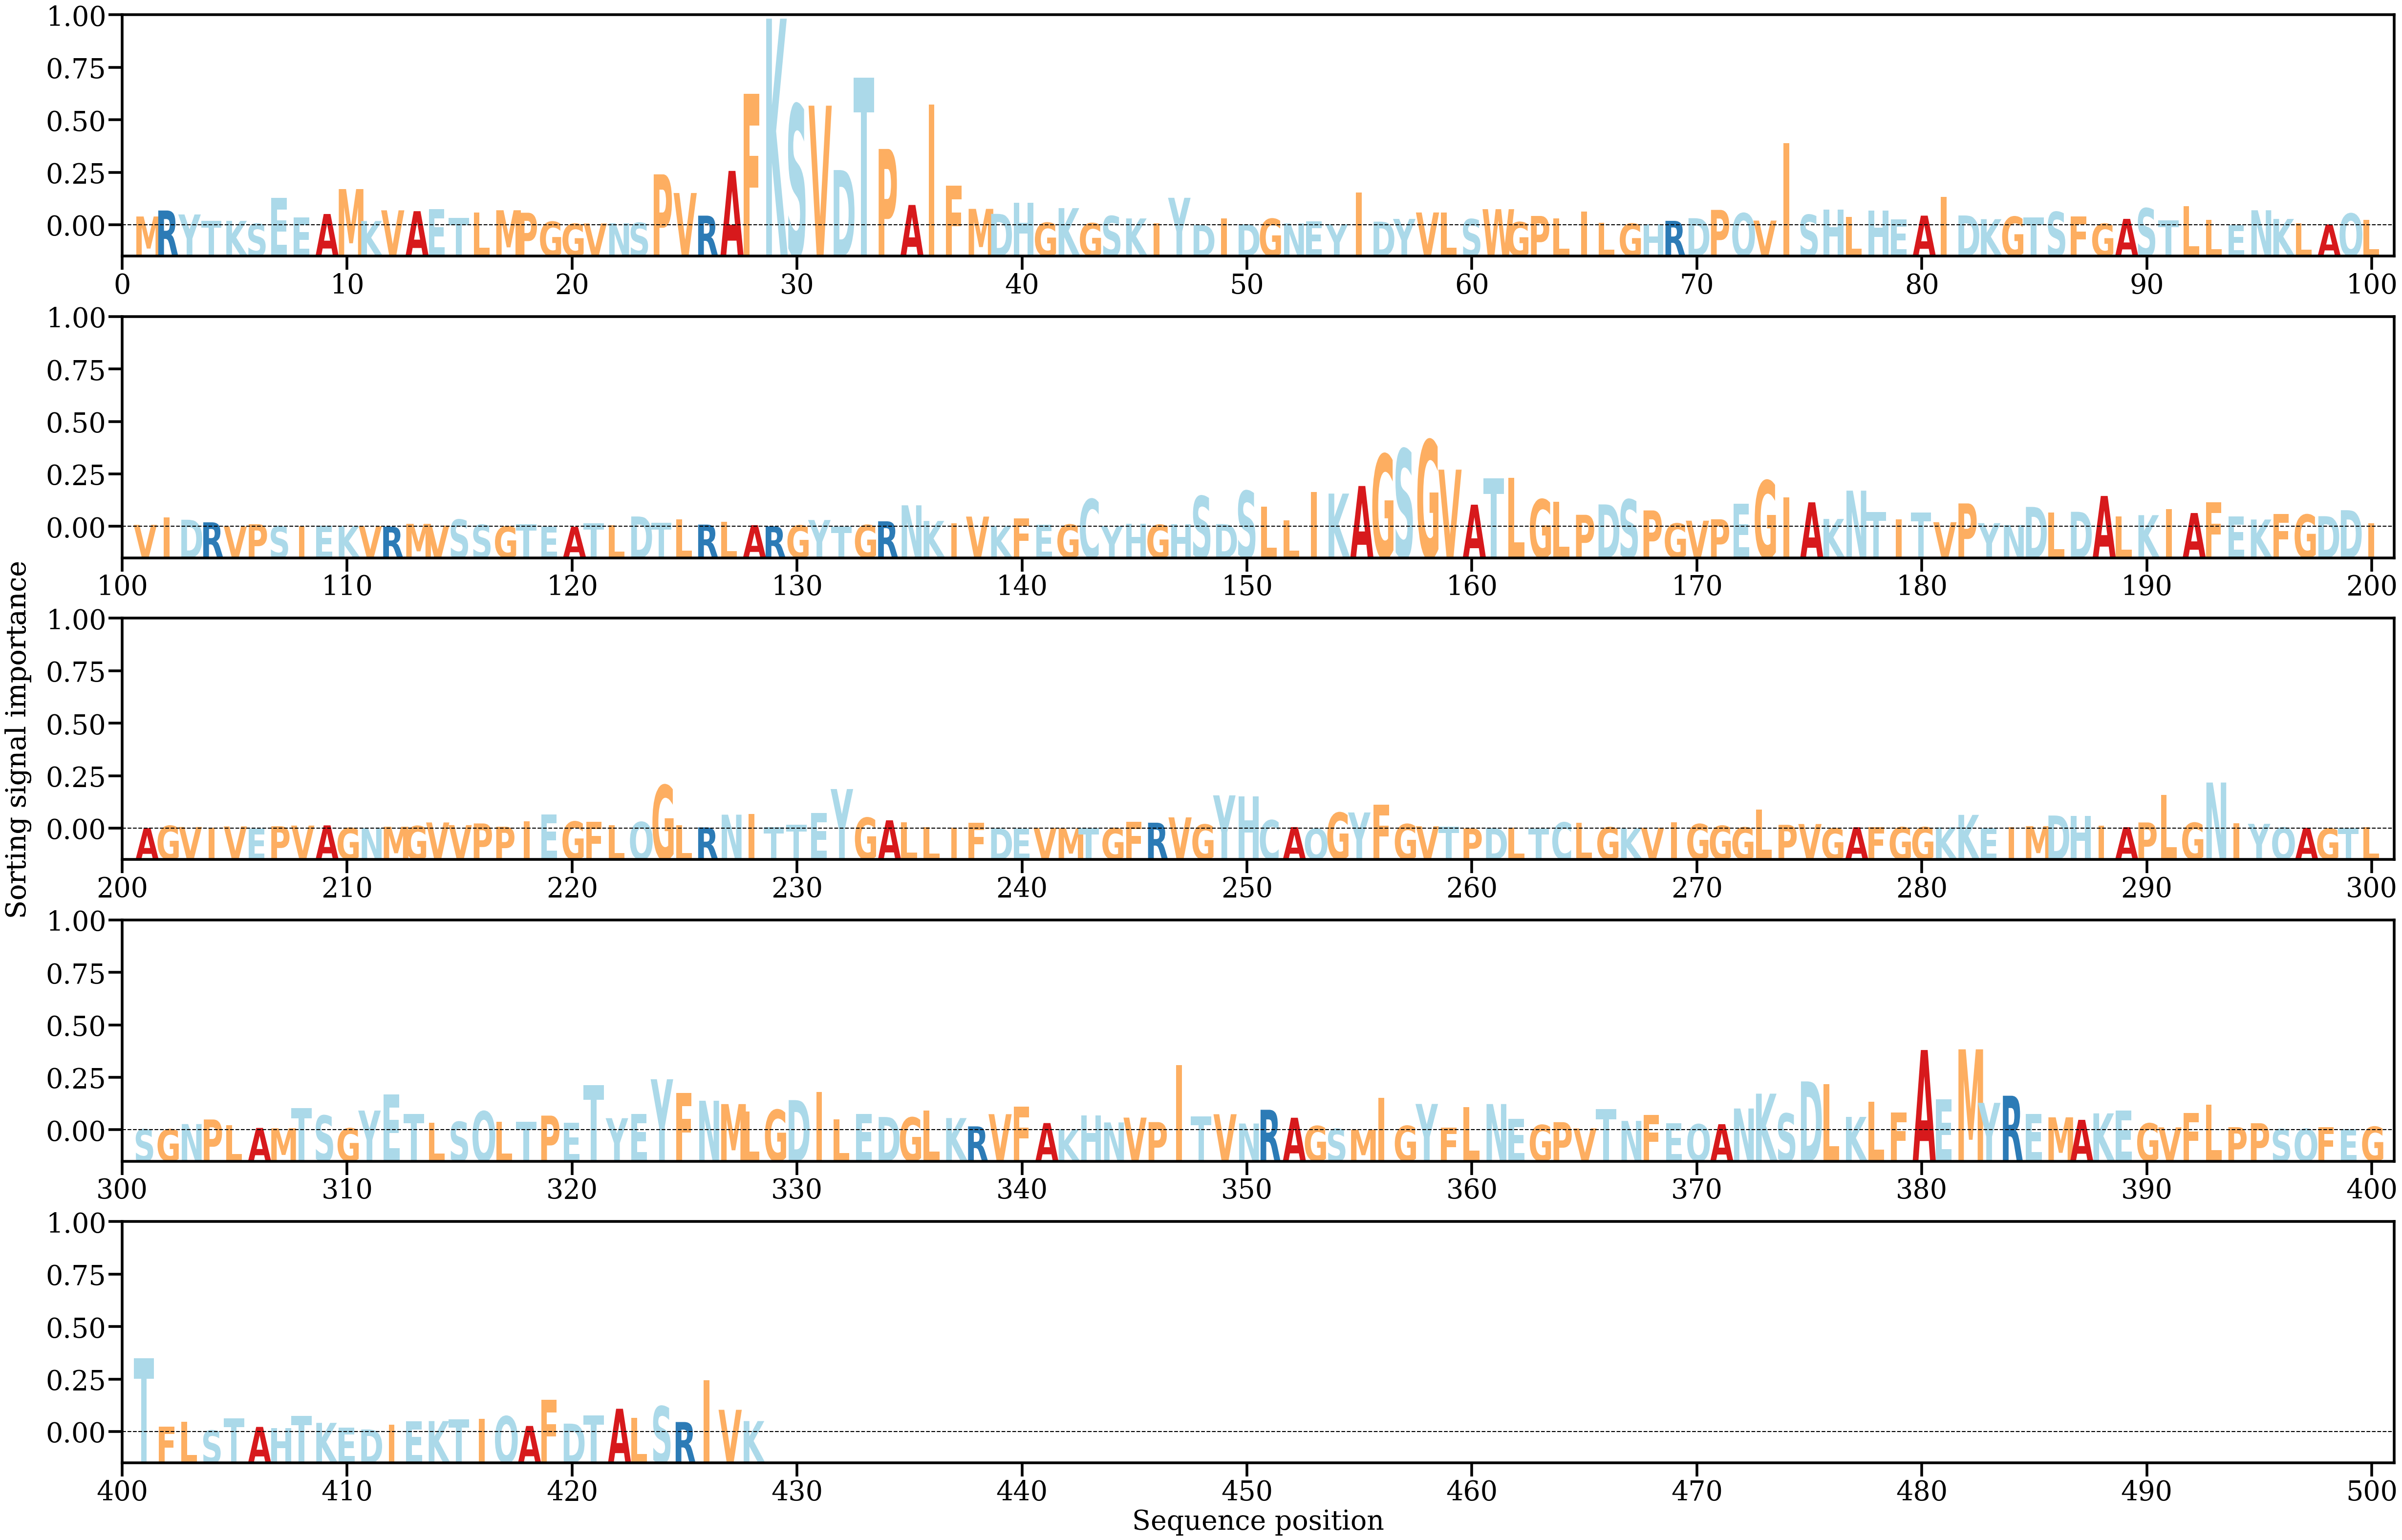

The data file committed next to this chart (first rows):
AA, Alpha
M, [0.00139169]
R, [0.00234312]
Y, [0.00171543]
T, [0.00073425]
K, [0.00069702]
S, [0.000244]
E, [0.0043278]
E, [0.00124184]
A, [0.00178973]
M, [0.00575215]
K, [0.00067178]
V, [0.00237349]
A, [0.00223795]
E, [0.00255225]
T, [0.00115034]
L, [0.00200402]
M, [0.00238556]
P, [0.00198922]
G, [0.0005641]
G, [0.00023785]
V, [0.00027812]
N, [0.00031777]
S, [0.00038699]
P, [0.00809335]
V, [0.00512746]
R, [0.00152471]
A, [0.00864234]
F, [0.02089161]
K, [0.03285531]
S, [0.01916481]
V, [0.01901317]
D, [0.00877462]
T, [0.02349084]
P, [0.0121318]
A, [0.00322508]
I, [0.01918279]
F, [0.00628057]
M, [0.00260325]
D, [0.00180863]
H, [0.00359977]
G, [0.00040548]
K, [0.00272515]
G, [0.00033001]
S, [0.00146845]
K, [0.00108334]
I, [0.00030906]
Y, [0.00436597]
D, [2.743088e-05]
I, [0.0011004]
D, [0.00016393]
G, [0.00103515]
N, [0.00029224]
E, [0.00065298]
Y, [0.00017514]
I, [0.00521865]
D, [0.00057247]
Y, [0.00101043]
V, [0.00203127]
L, [0.002001]
S, [0.00098048]
... 368 more rows
